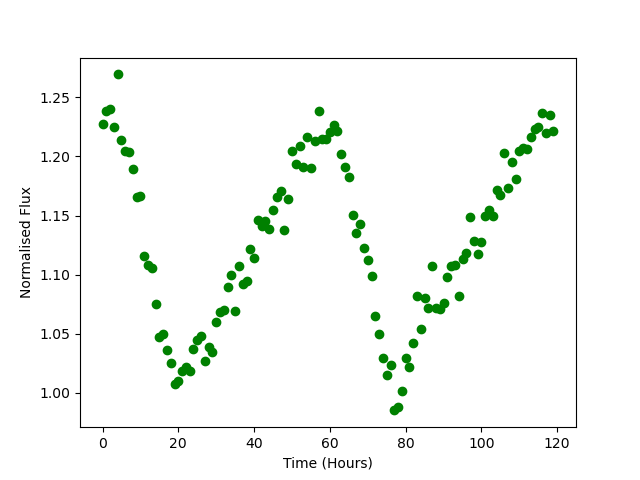

The file beside this chart, header and first rows:
Time, Flux
0.0, 1.228
1.0, 1.238
2.0, 1.24
3.0, 1.225
4.0, 1.269
5.0, 1.214
6.0, 1.205
7.0, 1.204
8.0, 1.189
9.0, 1.166
10.0, 1.166
11.0, 1.116
12.0, 1.108
13.0, 1.105
14.0, 1.075
15.0, 1.047
16.0, 1.05
17.0, 1.036
18.0, 1.025
19.0, 1.007
20.0, 1.01
21.0, 1.018
22.0, 1.021
23.0, 1.018
24.0, 1.037
25.0, 1.045
26.0, 1.048
27.0, 1.027
28.0, 1.039
29.0, 1.035
30.0, 1.06
31.0, 1.068
32.0, 1.07
33.0, 1.09
34.0, 1.1
35.0, 1.07
36.0, 1.107
37.0, 1.092
38.0, 1.094
39.0, 1.122
40.0, 1.114
41.0, 1.146
42.0, 1.141
43.0, 1.145
44.0, 1.139
45.0, 1.155
46.0, 1.166
47.0, 1.171
48.0, 1.138
49.0, 1.164
50.0, 1.205
51.0, 1.194
52.0, 1.208
53.0, 1.191
54.0, 1.217
55.0, 1.19
56.0, 1.213
57.0, 1.238
58.0, 1.215
59.0, 1.215
... 60 more rows
